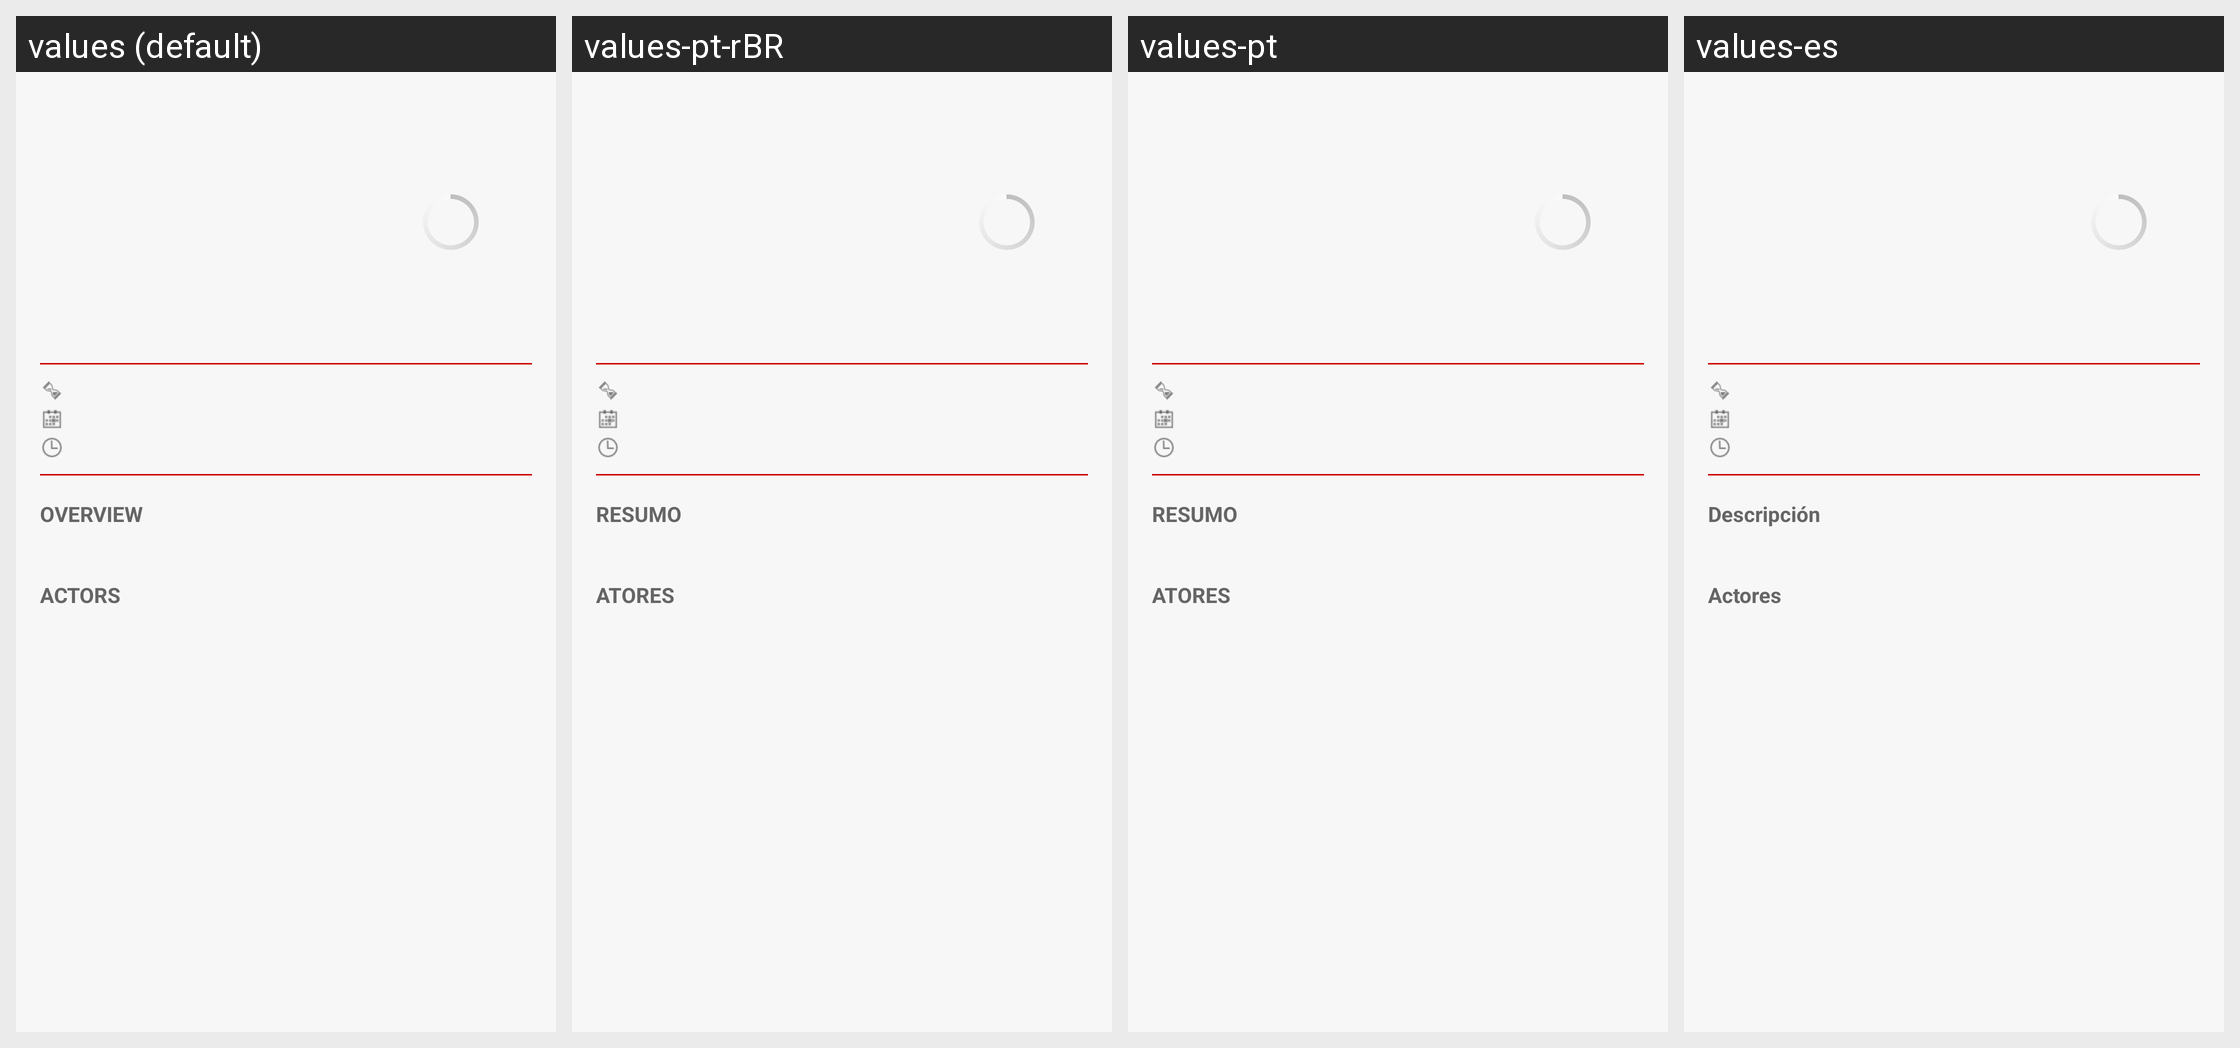

For this localized Android screen grid, give each drawn string resource with its value in every locale shown.
Android screen res/layout/series_details.xml rendered under 4 locales, left to right: values (default), values-pt-rBR, values-pt, values-es. Device: Nexus 5 (rendered at 1080×1920; each locale shown at half size, 540×960, under a caption strip naming it); theme MySeriesTheme.
Other locales in the repository, not shown: values-de.
Strings drawn on this screen, with the default value and each locale's value (text and hints the layout hard-codes, and strings that could not be matched under every locale, appear in the picture but are not listed):

overview
  values: OVERVIEW
  values-pt-rBR: RESUMO
  values-pt: RESUMO
  values-es: Descripción

actors
  values: ACTORS
  values-pt-rBR: ATORES
  values-pt: ATORES
  values-es: Actores
